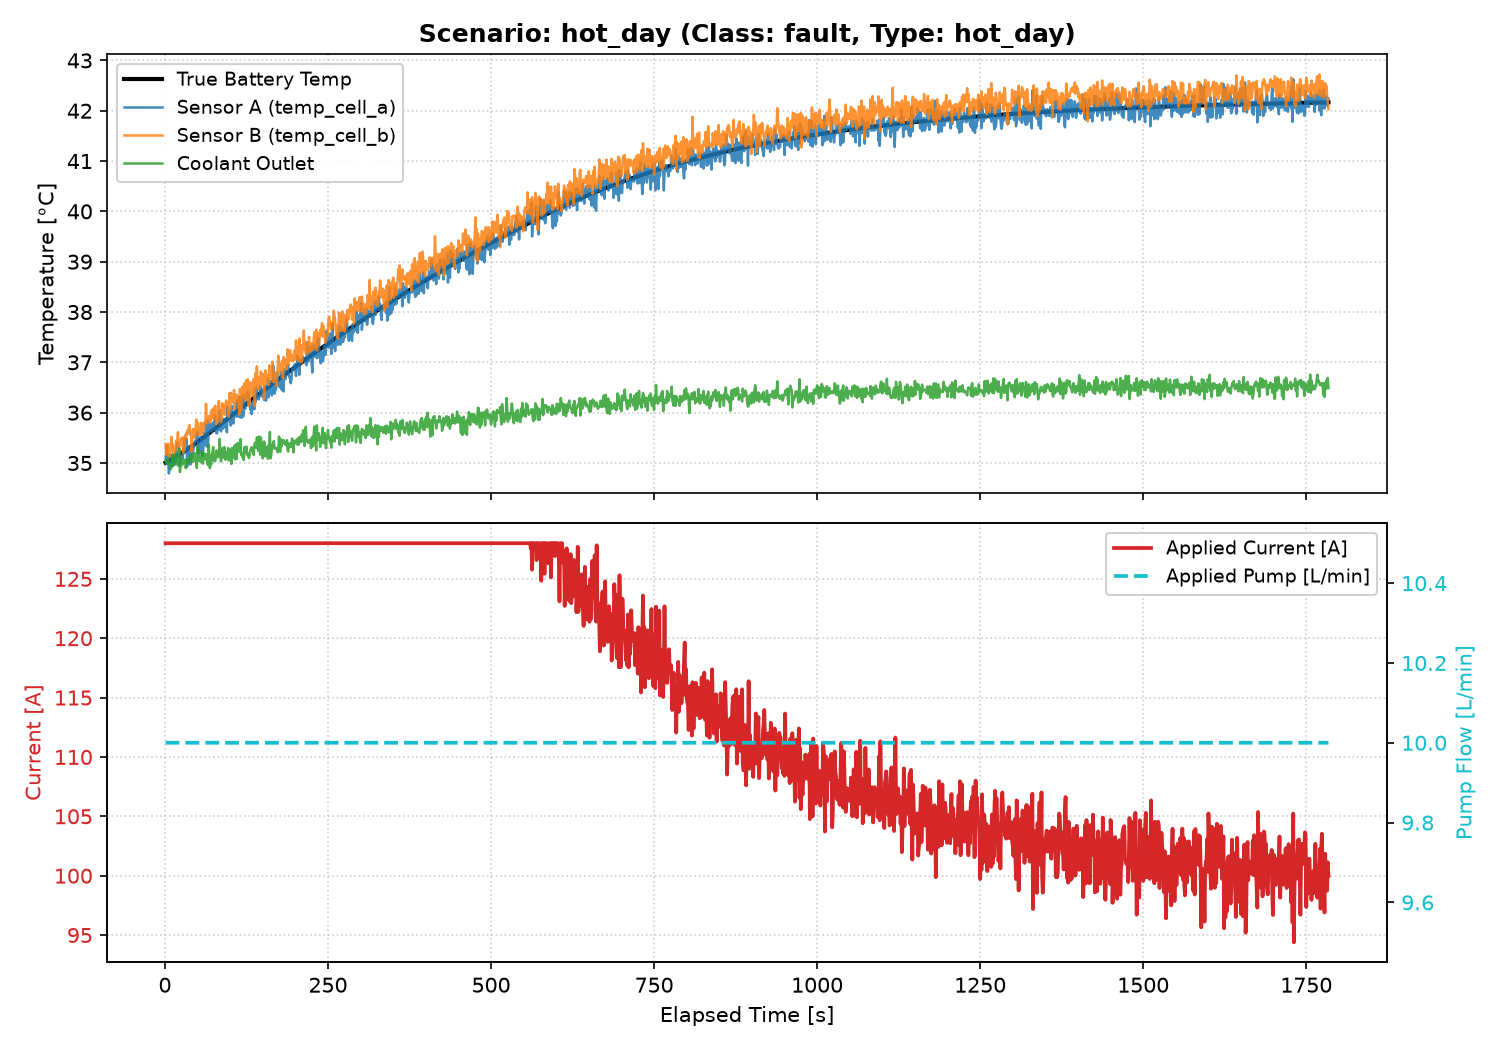

Source data for this figure (header and first rows):
time, time_s, pack_voltage, pack_current, soc_estimate, temp_cell_a, temp_cell_b, coolant_temp_in, coolant_temp_out, pump_flow_lpm, ambient_temp, charger_power_cmd_kw, true_battery_temp, true_soc, true_pack_voltage, true_pack_current, true_cell_voltage, true_cell_current, true_vp, true_q_heat, true_q_cool, true_q_amb, true_pump_flow_lpm, true_coolant_temp_in
1.0, 1.0, 321.1, 128.2, 0.2013, 35.14, 35.37, 34.91, 35.04, 3.257, 38.09, 41.1, 35.01, 0.2004, 321.1, 128.0, 3.608, 4.0, 0.002, 1120, 0.0, -15.0, 3.333, 35.0
2.0, 2.0, 321.4, 128, 0.1999, 34.99, 35.16, 34.96, 35.06, 5.585, 38.04, 41.15, 35.01, 0.2008, 321.3, 128.0, 3.61, 4.0, 0.003933, 1122, 0.6481, -14.96, 5.556, 35.0
3.0, 3.0, 321.5, 127.9, 0.2024, 35.34, 35.21, 35.11, 34.99, 6.97, 37.92, 41.18, 35.02, 0.2011, 321.5, 128.0, 3.612, 4.0, 0.005802, 1125, 1.514, -14.93, 7.037, 35.0
4.0, 4.0, 321.6, 128, 0.2017, 35.14, 35.36, 35.02, 35.09, 8.043, 38.07, 41.18, 35.03, 0.2015, 321.7, 128.0, 3.615, 4.0, 0.007609, 1130, 2.477, -14.89, 8.025, 35.0
5.0, 5.0, 321.8, 128, 0.2009, 35.08, 35.38, 34.94, 34.98, 8.803, 37.91, 41.25, 35.04, 0.2019, 321.9, 128.0, 3.617, 4.0, 0.009355, 1135, 3.48, -14.86, 8.683, 35.0
6.0, 6.0, 322.1, 128.1, 0.2037, 34.79, 35.24, 35.08, 34.97, 9.085, 38.09, 41.22, 35.04, 0.2023, 322.1, 128.0, 3.619, 4.0, 0.01104, 1142, 4.498, -14.82, 9.122, 35.0
7.0, 7.0, 322.2, 128.1, 0.2029, 34.86, 35.13, 35.07, 34.97, 9.427, 38.06, 41.23, 35.05, 0.2026, 322.3, 128.0, 3.621, 4.0, 0.01268, 1149, 5.519, -14.78, 9.415, 35.0
8.0, 8.0, 322.4, 127.9, 0.2006, 35.13, 35.21, 35.05, 34.96, 9.611, 38.05, 41.29, 35.06, 0.203, 322.4, 128.0, 3.623, 4.0, 0.01425, 1157, 6.538, -14.75, 9.61, 35.0
9.0, 9.0, 322.6, 128, 0.2, 35.16, 35.3, 34.86, 34.88, 9.66, 38.04, 41.25, 35.06, 0.2034, 322.6, 128.0, 3.625, 4.0, 0.01578, 1165, 7.554, -14.71, 9.74, 35.0
10.0, 10.0, 322.7, 128.1, 0.2019, 35.02, 35.52, 34.98, 34.92, 9.799, 38.08, 41.23, 35.07, 0.2038, 322.8, 128.0, 3.627, 4.0, 0.01725, 1174, 8.568, -14.68, 9.827, 35.0
11.0, 11.0, 322.9, 127.8, 0.2043, 35.15, 35.37, 34.95, 35.04, 9.886, 38.16, 41.32, 35.08, 0.2041, 322.9, 128.0, 3.629, 4.0, 0.01868, 1184, 9.582, -14.64, 9.884, 35.0
12.0, 12.0, 323.1, 128.2, 0.2062, 34.93, 35.36, 35.04, 35.16, 9.828, 37.94, 41.31, 35.09, 0.2045, 323.1, 128.0, 3.63, 4.0, 0.02005, 1194, 10.6, -14.6, 9.923, 35.0
13.0, 13.0, 323.3, 128, 0.202, 35.04, 35.14, 34.9, 35.05, 10.02, 38.2, 41.52, 35.09, 0.2049, 323.2, 128.0, 3.632, 4.0, 0.02139, 1204, 11.61, -14.56, 9.949, 35.0
14.0, 14.0, 323.2, 128, 0.2036, 35.16, 35.2, 34.96, 34.96, 9.954, 38.11, 41.4, 35.1, 0.2053, 323.4, 128.0, 3.634, 4.0, 0.02267, 1215, 12.64, -14.53, 9.966, 35.0
15.0, 15.0, 323.4, 127.9, 0.2055, 35.09, 35.2, 35.18, 35.03, 10.06, 37.95, 41.35, 35.11, 0.2056, 323.5, 128.0, 3.635, 4.0, 0.02392, 1226, 13.66, -14.49, 9.977, 35.0
16.0, 16.0, 323.9, 127.9, 0.2077, 34.97, 35.26, 34.91, 35.12, 10.02, 37.98, 41.43, 35.12, 0.206, 323.7, 128.0, 3.637, 4.0, 0.02512, 1237, 14.7, -14.45, 9.985, 35.0
17.0, 17.0, 323.8, 127.8, 0.2038, 35.03, 35.44, 35.02, 35.18, 10, 37.99, 41.46, 35.13, 0.2064, 323.8, 128.0, 3.638, 4.0, 0.02628, 1248, 15.74, -14.41, 9.99, 35.0
18.0, 18.0, 323.9, 128.2, 0.2076, 35.33, 35.42, 35.15, 35.05, 9.895, 37.86, 41.55, 35.13, 0.2068, 324, 128.0, 3.64, 4.0, 0.02741, 1259, 16.78, -14.37, 9.993, 35.0
19.0, 19.0, 324.1, 128.2, 0.2049, 35.4, 35.36, 34.91, 35.09, 9.964, 38, 41.48, 35.14, 0.2072, 324.1, 128.0, 3.641, 4.0, 0.02849, 1270, 17.84, -14.33, 9.995, 35.0
20.0, 20.0, 324.2, 128.1, 0.2034, 35.2, 35.61, 35, 34.95, 9.899, 37.91, 41.48, 35.15, 0.2075, 324.2, 128.0, 3.643, 4.0, 0.02954, 1282, 18.9, -14.29, 9.997, 35.0
21.0, 21.0, 324.3, 127.9, 0.2073, 35.3, 35.21, 35.1, 35.09, 10.1, 37.98, 41.48, 35.16, 0.2079, 324.3, 128.0, 3.644, 4.0, 0.03056, 1293, 19.97, -14.25, 9.998, 35.0
22.0, 22.0, 324.5, 127.8, 0.2085, 35.13, 35.45, 35.02, 35.29, 10.15, 37.91, 41.52, 35.17, 0.2083, 324.5, 128.0, 3.646, 4.0, 0.03154, 1305, 21.05, -14.21, 9.999, 35.0
23.0, 23.0, 324.6, 128.2, 0.2072, 34.95, 35.34, 34.93, 34.82, 9.986, 37.89, 41.52, 35.17, 0.2087, 324.6, 128.0, 3.647, 4.0, 0.03249, 1316, 22.14, -14.17, 9.999, 35.0
24.0, 24.0, 324.6, 127.8, 0.2133, 35.05, 35.42, 34.87, 34.93, 10.15, 38.29, 41.5, 35.18, 0.209, 324.7, 128.0, 3.648, 4.0, 0.03341, 1327, 23.23, -14.13, 9.999, 35.0
25.0, 25.0, 324.9, 127.9, 0.2089, 35.14, 35.49, 35.08, 35.08, 9.97, 37.99, 41.51, 35.19, 0.2094, 324.8, 128.0, 3.65, 4.0, 0.03429, 1338, 24.34, -14.09, 10, 35.0
26.0, 26.0, 324.9, 127.9, 0.2107, 35.16, 35.41, 35.1, 35.06, 10.03, 38.01, 41.59, 35.2, 0.2098, 324.9, 128.0, 3.651, 4.0, 0.03515, 1350, 25.45, -14.05, 10, 35.0
27.0, 27.0, 325, 128.3, 0.2133, 35.1, 35.51, 35.04, 34.97, 9.911, 38.12, 41.62, 35.21, 0.2102, 325, 128.0, 3.652, 4.0, 0.03598, 1361, 26.57, -14, 10, 35.0
28.0, 28.0, 325.2, 128.1, 0.2083, 35.29, 35.2, 34.95, 35.07, 10, 37.97, 41.61, 35.22, 0.2105, 325.1, 128.0, 3.653, 4.0, 0.03678, 1371, 27.7, -13.96, 10, 35.0
29.0, 29.0, 325.4, 127.6, 0.2104, 35.19, 35.5, 35.02, 35.08, 9.97, 37.82, 41.65, 35.22, 0.2109, 325.2, 128.0, 3.654, 4.0, 0.03755, 1382, 28.84, -13.92, 10, 35.0
30.0, 30.0, 325.4, 128, 0.2112, 35.49, 35.25, 34.89, 35.01, 10.1, 38.06, 41.73, 35.23, 0.2113, 325.3, 128.0, 3.655, 4.0, 0.0383, 1393, 29.98, -13.88, 10, 35.0
31.0, 31.0, 325.6, 128.1, 0.2133, 35.42, 35.56, 34.97, 35.06, 9.944, 38.1, 41.6, 35.24, 0.2117, 325.4, 128.0, 3.657, 4.0, 0.03902, 1403, 31.14, -13.83, 10, 35.0
32.0, 32.0, 325.6, 128.1, 0.2157, 35.37, 35.47, 35.07, 34.89, 9.995, 37.88, 41.64, 35.25, 0.2121, 325.5, 128.0, 3.658, 4.0, 0.03972, 1413, 32.3, -13.79, 10, 35.0
33.0, 33.0, 325.6, 127.8, 0.2125, 35.49, 35.61, 34.88, 34.99, 10.02, 38.12, 41.71, 35.26, 0.2124, 325.6, 128.0, 3.659, 4.0, 0.0404, 1424, 33.47, -13.75, 10, 35.0
34.0, 34.0, 325.7, 128.1, 0.216, 34.92, 35.56, 34.79, 35, 10.05, 37.84, 41.76, 35.27, 0.2128, 325.7, 128.0, 3.66, 4.0, 0.04105, 1433, 34.64, -13.7, 10, 35.0
35.0, 35.0, 325.8, 128.1, 0.2153, 35.33, 35.65, 35.02, 35.08, 10.02, 37.91, 41.69, 35.28, 0.2132, 325.8, 128.0, 3.661, 4.0, 0.04168, 1443, 35.82, -13.66, 10, 35.0
36.0, 36.0, 326, 127.8, 0.2133, 35.26, 35.59, 35.15, 34.98, 9.934, 38.02, 41.76, 35.29, 0.2136, 325.9, 128.0, 3.662, 4.0, 0.04229, 1453, 37.02, -13.61, 10, 35.0
37.0, 37.0, 326, 128.1, 0.215, 35.3, 35.74, 35.23, 35.04, 9.84, 38.16, 41.7, 35.3, 0.2139, 326, 128.0, 3.663, 4.0, 0.04288, 1462, 38.21, -13.57, 10, 35.0
38.0, 38.0, 325.9, 127.8, 0.2111, 35.32, 35.75, 34.92, 35.11, 10.04, 38.03, 41.66, 35.3, 0.2143, 326.1, 128.0, 3.664, 4.0, 0.04345, 1471, 39.42, -13.52, 10, 35.0
39.0, 39.0, 326.1, 128.1, 0.2161, 34.97, 35.57, 35.01, 35.14, 10.02, 38.05, 41.71, 35.31, 0.2147, 326.1, 128.0, 3.664, 4.0, 0.04401, 1480, 40.63, -13.48, 10, 35.0
40.0, 40.0, 326.3, 127.9, 0.2161, 35.3, 35.6, 34.97, 35.06, 10.07, 37.8, 41.69, 35.32, 0.2151, 326.2, 128.0, 3.665, 4.0, 0.04454, 1489, 41.84, -13.43, 10, 35.0
41.0, 41.0, 326.2, 128.1, 0.2149, 35.11, 35.23, 35.02, 35.18, 10.11, 37.99, 41.83, 35.33, 0.2154, 326.3, 128.0, 3.666, 4.0, 0.04505, 1497, 43.07, -13.39, 10, 35.0
42.0, 42.0, 326.3, 127.8, 0.214, 35.36, 35.47, 34.96, 35.15, 10.14, 37.86, 41.79, 35.34, 0.2158, 326.4, 128.0, 3.667, 4.0, 0.04555, 1506, 44.3, -13.34, 10, 35.0
43.0, 43.0, 326.4, 127.7, 0.2181, 35.19, 35.67, 34.94, 35.02, 9.914, 37.93, 41.81, 35.35, 0.2162, 326.4, 128.0, 3.668, 4.0, 0.04603, 1514, 45.53, -13.29, 10, 35.0
44.0, 44.0, 326.5, 128.2, 0.2159, 35.33, 35.66, 34.85, 35.18, 9.973, 38.11, 41.81, 35.36, 0.2166, 326.5, 128.0, 3.669, 4.0, 0.0465, 1522, 46.77, -13.25, 10, 35.0
45.0, 45.0, 326.7, 128.3, 0.2171, 35.35, 35.67, 35.02, 35.18, 9.932, 38.03, 41.8, 35.37, 0.2169, 326.6, 128.0, 3.67, 4.0, 0.04695, 1530, 48.02, -13.2, 10, 35.0
46.0, 46.0, 326.5, 127.7, 0.2151, 35.43, 35.5, 34.95, 35.05, 10.15, 38.11, 41.76, 35.38, 0.2173, 326.7, 128.0, 3.67, 4.0, 0.04739, 1537, 49.27, -13.15, 10, 35.0
47.0, 47.0, 326.7, 128, 0.2189, 35.44, 35.58, 34.97, 35.19, 9.909, 38, 41.95, 35.39, 0.2177, 326.7, 128.0, 3.671, 4.0, 0.04781, 1545, 50.53, -13.11, 10, 35.0
48.0, 48.0, 326.8, 128.1, 0.218, 35.43, 35.86, 34.98, 35, 10.03, 37.91, 41.86, 35.4, 0.2181, 326.8, 128.0, 3.672, 4.0, 0.04821, 1552, 51.79, -13.06, 10, 35.0
49.0, 49.0, 326.8, 128.1, 0.2178, 35.57, 35.71, 35.09, 34.9, 9.973, 37.8, 41.76, 35.41, 0.2185, 326.9, 128.0, 3.673, 4.0, 0.04861, 1559, 53.06, -13.01, 10, 35.0
50.0, 50.0, 326.9, 127.8, 0.2129, 35.62, 35.8, 34.95, 35.33, 10.03, 37.94, 41.87, 35.42, 0.2188, 326.9, 128.0, 3.673, 4.0, 0.04898, 1566, 54.33, -12.96, 10, 35.0
51.0, 51.0, 327, 128, 0.2208, 35.19, 35.63, 35.03, 35.16, 9.945, 38.09, 41.94, 35.43, 0.2192, 327, 128.0, 3.674, 4.0, 0.04935, 1572, 55.61, -12.91, 10, 35.0
52.0, 52.0, 327.2, 128, 0.2224, 35.29, 35.55, 34.96, 35.24, 10.01, 38.03, 41.94, 35.44, 0.2196, 327.1, 128.0, 3.675, 4.0, 0.04971, 1579, 56.89, -12.87, 10, 35.0
53.0, 53.0, 327.1, 128.1, 0.2168, 35.39, 35.55, 35.06, 35.04, 10.09, 37.76, 41.83, 35.45, 0.22, 327.1, 128.0, 3.675, 4.0, 0.05005, 1585, 58.18, -12.82, 10, 35.0
54.0, 54.0, 327.2, 128, 0.2198, 35.2, 35.58, 34.98, 35.12, 9.919, 38.07, 41.91, 35.46, 0.2203, 327.2, 128.0, 3.676, 4.0, 0.05038, 1591, 59.46, -12.77, 10, 35.0
55.0, 55.0, 327.3, 128.3, 0.2205, 35.52, 35.8, 34.97, 35.02, 9.917, 37.88, 41.84, 35.47, 0.2207, 327.2, 128.0, 3.677, 4.0, 0.0507, 1597, 60.76, -12.72, 10, 35.0
56.0, 56.0, 327.3, 127.9, 0.2229, 35.46, 35.78, 35.07, 35.08, 9.948, 38.05, 41.9, 35.48, 0.2211, 327.3, 128.0, 3.677, 4.0, 0.05101, 1603, 62.06, -12.67, 10, 35.0
57.0, 57.0, 327.4, 127.9, 0.2218, 35.27, 35.72, 34.85, 35.24, 10.1, 37.97, 41.92, 35.48, 0.2215, 327.4, 128.0, 3.678, 4.0, 0.05131, 1609, 63.36, -12.62, 10, 35.0
58.0, 58.0, 327.4, 127.8, 0.2233, 35.13, 35.57, 35.2, 34.99, 9.933, 38.02, 41.99, 35.49, 0.2218, 327.4, 128.0, 3.679, 4.0, 0.0516, 1614, 64.66, -12.58, 10, 35.0
59.0, 59.0, 327.6, 127.8, 0.2197, 35.32, 35.79, 34.96, 35.05, 10.07, 38.02, 41.83, 35.5, 0.2222, 327.5, 128.0, 3.679, 4.0, 0.05188, 1619, 65.97, -12.53, 10, 35.0
60.0, 60.0, 327.6, 127.9, 0.2213, 35.59, 35.68, 35.05, 35.18, 10.04, 37.83, 41.95, 35.51, 0.2226, 327.5, 128.0, 3.68, 4.0, 0.05215, 1624, 67.28, -12.48, 10, 35.0
... 1,724 more rows
